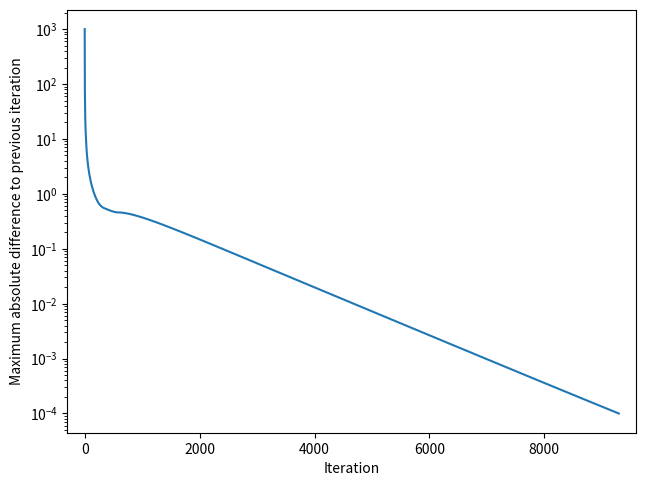

Generate this figure with matplotlib: (Note: this script raises an exception after producing the figure.)
import numpy as np
import matplotlib.pyplot as plt
from scipy.ndimage import convolve
#from p_tqdm import p_map
import matplotlib

# This function takes a potential array and resets the electrodes to their initial values
def set_electrodes(potential, o, w):
    potential[o:o+w,    o:o+w] = potential[-o-w:-o, -o-w: -o] =  1000
    potential[o:o+w, -o-w: -o] = potential[-o-w:-o,    o:o+w] = -1000

# This function takes the current potential array and does one iteration step on it
def iterate_manual(old):
    # We need two arrays, old and new, therefore we copy the old one
    copied = np.copy(old)
    
    # To calculate the averages, the whole field is shifted in four different ways
    # instead of manually looping through the array in two four loops. This is
    # much faster.

    # central nodes
    copied[1:-1, 1:-1] = (old[0:-2, 1:-1] + old[2:, 1:-1] + old[1:-1, 0:-2] + old[1:-1, 2:]) / 4
    #     ^^^^^^^^^^^^
    #     Everything but the outermost pixels is considered here

    # For the edges and corners, there still need to be special cases.
    # Edges:
    copied[ 0,     1:-1] = (old[ 1,     1:-1] + old[ 0,    0:-2] + old[ 0,  2:]) / 3
    copied[-1,     1:-1] = (old[-2,     1:-1] + old[-1,    0:-2] + old[-1,  2:]) / 3
    copied[ 1:-1,  0   ] = (old[ 1:-1,  1   ] + old[ 0:-2,  0  ] + old[ 2:, 0 ]) / 3
    copied[ 1:-1, -1   ] = (old[ 1:-1, -2   ] + old[ 0:-2, -1  ] + old[ 2:, -1]) / 3
    # Corners:
    copied[0,   0] = (old[ 0,  1] + old[ 1,  0]) / 2
    copied[0,  -1] = (old[ 0, -2] + old[ 1, -1]) / 2
    copied[-1, -1] = (old[-1, -2] + old[-2, -1]) / 2
    copied[-1,  0] = (old[-1,  1] + old[-2,  0]) / 2

    return copied

# This is a drop-in replacement for the function above and does almost the same
def iterate_convolve(potential):
    # An alternative approach is to consider the iteration a convolution with the following
    # convolution kernel:
    weights = np.array(((0,    0.25, 0   ),
                        (0.25, 0,    0.25),
                        (0,    0.25, 0   )))
    # For each pixel in the resulting convolved array, the weights define the contribution of
    # its surrounding pixels to the result. (The pixel itself being the center element (1,1))

    # scipy.ndimage.convolve now does everything for us. Unfortunately it does not support
    # the required boundary condition. The next best mode is 'nearest', see
    # https://docs.scipy.org/doc/scipy/reference/generated/scipy.ndimage.convolve.html
    # fore more details and other variants.
    return convolve(potential, weights, mode='nearest')

# This function does the whole iteration
def do_iteration(init, field_size, electrode_offset, electrode_width, stop):
    # Initialize empty potential array (with initial value)
    potential = np.zeros(field_size) + init

    # This variable will be used to store the maximum difference to the last iteration step.
    # It is initialized with infinity to be larger than any other number in the beginning.
    convergence = np.inf

    # The evolution of the maximum difference may be interesting, therefore we store it.
    c_list = []

    # Iterate with an additional stop criterion to avoid infinite loops
    while convergence > stop and len(c_list) < 60000:
        # Do the iteration (you can put iterate_convolve here to try it)
        new_potential = iterate_manual(potential)
        # Reset the electrode values
        set_electrodes(new_potential, electrode_offset, electrode_width)
        # Calculate absolute maximum difference
        convergence = np.max(np.abs(potential - new_potential))
        # Store value
        c_list.append(convergence)
        potential = new_potential
    return c_list, potential


# This checks whether you executed this python script as a program (e.g. with `python 1_3.py`)
# and is False when you imported it as a module from another script. It is not that useful
# here, but may be in the future for projects with multiple files.
if __name__ == '__main__':
    field_size = (100, 100)
    electrode_offset = 20 # from border
    electrode_width = 8
    # Stop criterion. The iteration is stopped when the maximum absolute difference between two
    # iteration steps is less than this
    ε = 1e-4
    c_list, potential = do_iteration(1, field_size, electrode_offset, electrode_width, ε)
    
    # Plot the evolution of the convergence
    plt.plot(c_list)
    plt.yscale('log')
    plt.xlim(-300, len(c_list)+300)
    plt.ylabel('Maximum absolute difference to previous iteration')
    plt.xlabel('Iteration')
    plt.tight_layout(pad=.5)
    plt.savefig('build/1_3/convergence.pdf')
    plt.close()

    # Plot the resulting potential array
    fig, ax = plt.subplots()
    # As we have potential values above and below zero and zero is a distinguished value,
    # a 'divergent' colormap like RdBu or coolwarm should be used.
    plt.imshow(potential, origin='lower', cmap='RdBu')
    plt.title(f'{len(c_list)} iterations')
    plt.colorbar(label='Potential in V')
    # Add some contour lines (optional)
    CS = ax.contour(potential, colors='k', levels=np.arange(-750, 1000, 250))
    ax.clabel(CS, inline=1, fontsize=10, fmt='%1.0f')
    plt.xlabel("x")
    plt.ylabel("y")
    plt.tight_layout(pad=.5)
    plt.savefig("build/1_3/potential.pdf")
    plt.close()

    # Very, very optional:
    # It may be interesting to make a convergence analysis for different initial conditions.
    # The following code does that. If you want to try it, uncomment it and line 4.
    # Additionally you have to install the p-tqdm package (pip install --user p-tqdm), if
    # it is not already installed. The package provides the p_map command that allows us to
    # spread out the computation over multiple processes (and makes a nice progress bar!),
    # which gives a large performance boost on modern processors.

    # inits = np.append(np.geomspace(-1, -1e-4, 9), np.geomspace(1e-4, 1, 9))
    # convergences = p_map(lambda init: 
    #   do_iteration(init, field_size, electrode_offset, electrode_width, 0)[0], inits)
    # 
    # norm = matplotlib.colors.Normalize(vmin=0, vmax=inits.shape[0])
    # s_m = matplotlib.cm.ScalarMappable(cmap='Spectral', norm=norm)
    # 
    # for idx, (c, i) in enumerate(zip(convergences, inits)):
    #     plt.plot(c, alpha=1, label=f'{i:.1e}', color=s_m.to_rgba(idx))
    # plt.yscale('log')
    # #plt.xlim(-300, count+300)
    # plt.ylabel('Mean difference to previous iteration')
    # plt.xlabel('Iteration')
    # plt.title('Convergence for different initial values')
    # plt.legend(loc='best', ncol=2, prop={'family': 'monospace'})
    # plt.tight_layout(pad=.5)
    # plt.savefig('build/1_3/conv_all.pdf')